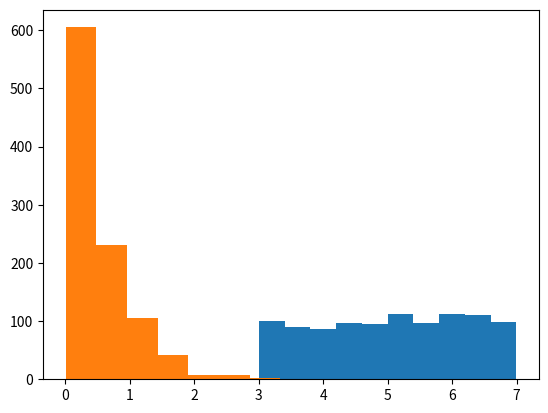

The matplotlib source for this figure:
from scipy import stats
import matplotlib.pyplot as plt

n_size = 1000

# Параметры равномерного распределения.
a = 3
b = 7

# Параметры экспоненциального распределения.
Lambda = 2

# Напишите ваш код здесь.
X = stats.uniform(loc=a, scale=b - a)
Sample_X = X.rvs(n_size)  # Выборка из 1000 значений для случайной величины X.
Y = stats.expon(scale=1 / Lambda)
Sample_Y = Y.rvs(n_size)  # Выборка из 1000 значений для случайной величины Y.

plt.hist(Sample_X)
plt.show()

plt.hist(Sample_Y)
plt.show()
